Labelled photos from "Beef Freshness.v6-dataset-beef-v2.folder", an image-classification folder in tree-p/Project_SE_for_AI. The possible labels are: fresh, half-fresh, spoiled.

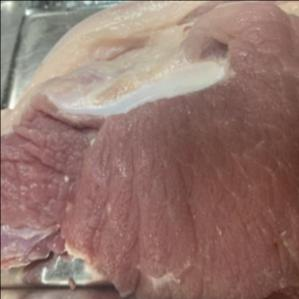
Label: half-fresh

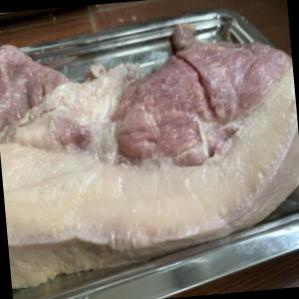
Label: spoiled

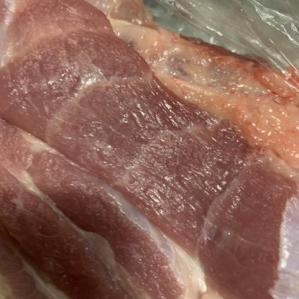
Label: fresh

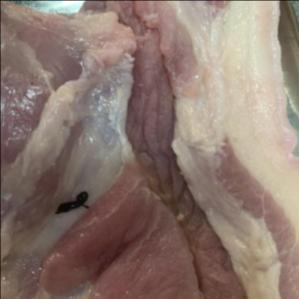
Label: half-fresh

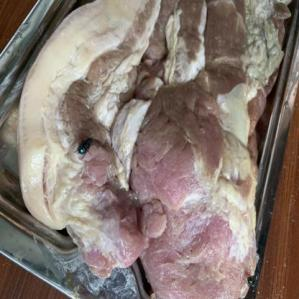
Label: spoiled

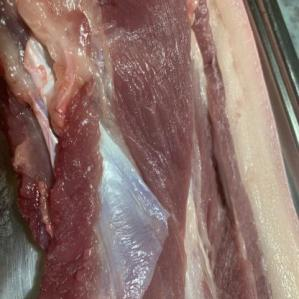
Label: fresh
